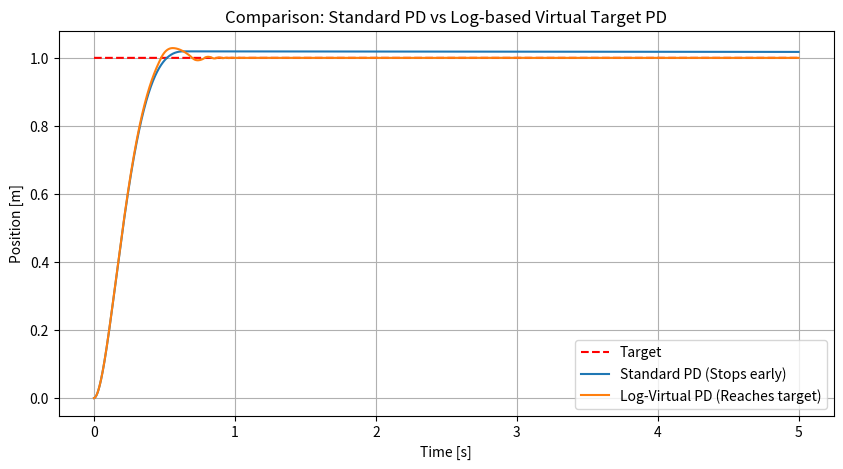

Recreate this plot in Python.
import numpy as np
import matplotlib.pyplot as plt

# 1. 물리 및 제어 파라미터 설정
dt = 0.001
t_end = 5.0
time = np.arange(0, t_end, dt)

mass = 1.0
F_static = 1.5   # 정지 마찰력 (이 힘을 넘어야 움직임)
F_coulomb = 1.0  # 운동 마찰력
F_viscous = 0.1  # 점성 마찰 계수

Kp = 50.0
Kd = 10.0
target_x = 1.0

# 로그 가상 목표 파라미터
alpha = 0.05 
beta = 0.1
epsilon = 1e-4

def simulate(mode='standard'):
    curr_x, curr_v = 0.0, 0.0
    history_x = []
    
    for t in time:
        error = target_x - curr_x
        
        # 제어 입력 계산
        if mode == 'standard':
            u = Kp * error - Kd * curr_v
        else:
            # 성현님의 로그 가상 목표 로직
            d = alpha * np.log(1 + beta / (abs(error) + epsilon))
            virtual_error = error + np.sign(error) * d
            u = Kp * virtual_error - Kd * curr_v

        # 마찰력 모델 (Stiction 반영)
        friction = 0
        if abs(curr_v) < 1e-3:
            if abs(u) < F_static:
                friction = u # 정지 상태 유지
            else:
                friction = F_static * np.sign(u)
        else:
            friction = (F_coulomb + F_viscous * abs(curr_v)) * np.sign(curr_v)
        
        # 가속도 및 상태 업데이트
        accel = (u - friction) / mass
        curr_v += accel * dt
        curr_x += curr_v * dt
        history_x.append(curr_x)
        
    return history_x

# 실행
std_results = simulate(mode='standard')
log_results = simulate(mode='log_virtual')

# 결과 시각화
plt.figure(figsize=(10, 5))
plt.plot(time, [target_x]*len(time), 'r--', label='Target')
plt.plot(time, std_results, label='Standard PD (Stops early)')
plt.plot(time, log_results, label='Log-Virtual PD (Reaches target)')
plt.title("Comparison: Standard PD vs Log-based Virtual Target PD")
plt.xlabel("Time [s]")
plt.ylabel("Position [m]")
plt.legend()
plt.grid(True)
plt.show()
